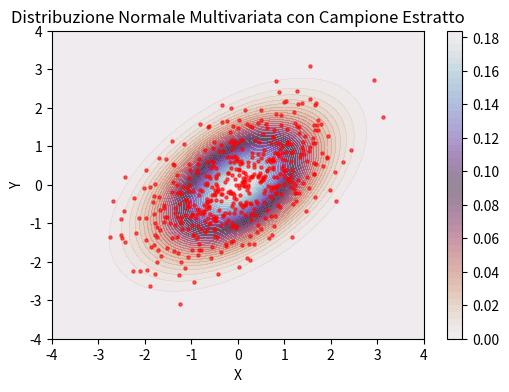

Recreate this plot in Python.
import numpy as np
import matplotlib.pyplot as plt
from scipy.stats import multivariate_normal

#parametri
mu = [0, 0]  #media
sigma = [[1, 0.5], [0.5, 1]]  #matrice delle cov

#griglia
x = np.linspace(-4, 4, 100)
y = np.linspace(-4, 4, 100)
X, Y = np.meshgrid(x, y)
pos = np.dstack((X, Y))

#distribuzione normale multivariata
rv = multivariate_normal(mu, sigma)
Z = rv.pdf(pos)

#estraz del campione
sample = rv.rvs(size=500)

plt.figure(figsize=(6, 4))

#distribuzione normale multivariata
contour = plt.contourf(X, Y, Z, 50, cmap='twilight_r', alpha=0.5)

#campione estratto
plt.scatter(sample[:, 0], sample[:, 1], alpha=0.6, color='red', s=5)

plt.title('Distribuzione Normale Multivariata con Campione Estratto')
plt.xlabel('X')
plt.ylabel('Y')
plt.colorbar(contour)
plt.show()